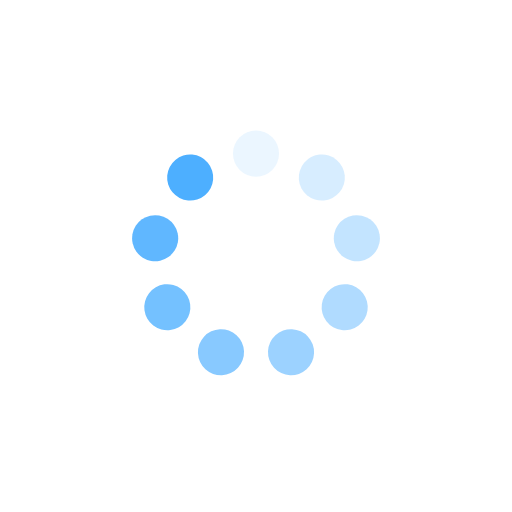
t = 0.00 s
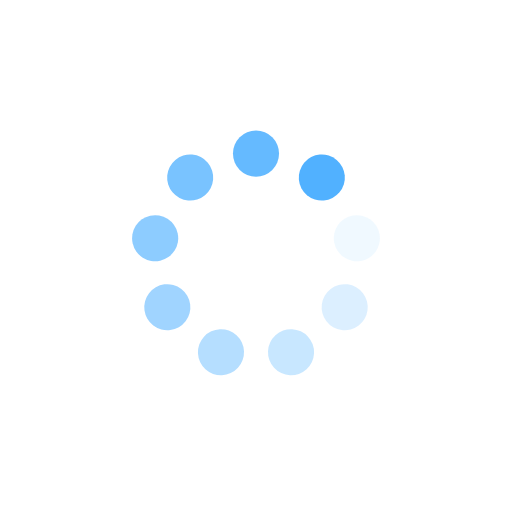
t = 0.43 s
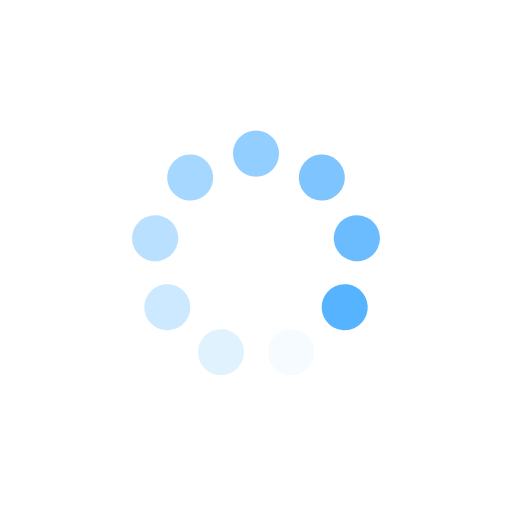
t = 0.86 s
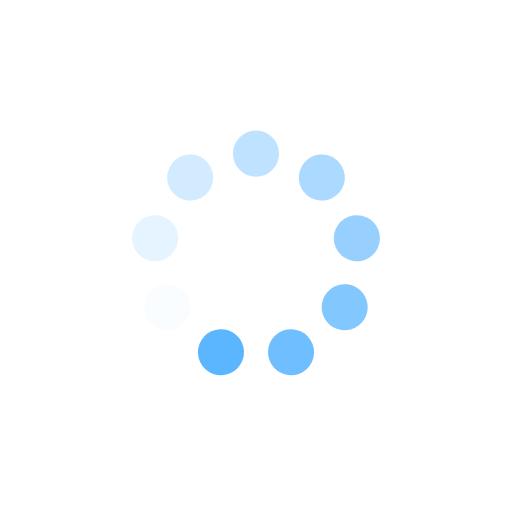
t = 1.29 s

The animated SVG that drew these frames (rendered in a browser with its animation timeline set to each time). Animation: 9 SMIL elements (animate=9); one cycle of 1.72 s, repeats indefinitely.

<?xml version="1.0" encoding="utf-8"?>
<svg xmlns="http://www.w3.org/2000/svg" xmlns:xlink="http://www.w3.org/1999/xlink" style="margin: auto; background: none; display: block; shape-rendering: auto;" width="324px" height="324px" viewBox="0 0 100 100" preserveAspectRatio="xMidYMid">
<g transform="rotate(0 50 50)">
  <rect x="45.5" y="25.5" rx="4.5" ry="4.5" width="9" height="9" fill="#4dafff">
    <animate attributeName="opacity" values="1;0" keyTimes="0;1" dur="1.7241379310344827s" begin="-1.532567049808429s" repeatCount="indefinite"></animate>
  </rect>
</g><g transform="rotate(40 50 50)">
  <rect x="45.5" y="25.5" rx="4.5" ry="4.5" width="9" height="9" fill="#4dafff">
    <animate attributeName="opacity" values="1;0" keyTimes="0;1" dur="1.7241379310344827s" begin="-1.3409961685823752s" repeatCount="indefinite"></animate>
  </rect>
</g><g transform="rotate(80 50 50)">
  <rect x="45.5" y="25.5" rx="4.5" ry="4.5" width="9" height="9" fill="#4dafff">
    <animate attributeName="opacity" values="1;0" keyTimes="0;1" dur="1.7241379310344827s" begin="-1.1494252873563218s" repeatCount="indefinite"></animate>
  </rect>
</g><g transform="rotate(120 50 50)">
  <rect x="45.5" y="25.5" rx="4.5" ry="4.5" width="9" height="9" fill="#4dafff">
    <animate attributeName="opacity" values="1;0" keyTimes="0;1" dur="1.7241379310344827s" begin="-0.9578544061302681s" repeatCount="indefinite"></animate>
  </rect>
</g><g transform="rotate(160 50 50)">
  <rect x="45.5" y="25.5" rx="4.5" ry="4.5" width="9" height="9" fill="#4dafff">
    <animate attributeName="opacity" values="1;0" keyTimes="0;1" dur="1.7241379310344827s" begin="-0.7662835249042145s" repeatCount="indefinite"></animate>
  </rect>
</g><g transform="rotate(200 50 50)">
  <rect x="45.5" y="25.5" rx="4.5" ry="4.5" width="9" height="9" fill="#4dafff">
    <animate attributeName="opacity" values="1;0" keyTimes="0;1" dur="1.7241379310344827s" begin="-0.5747126436781609s" repeatCount="indefinite"></animate>
  </rect>
</g><g transform="rotate(240 50 50)">
  <rect x="45.5" y="25.5" rx="4.5" ry="4.5" width="9" height="9" fill="#4dafff">
    <animate attributeName="opacity" values="1;0" keyTimes="0;1" dur="1.7241379310344827s" begin="-0.38314176245210724s" repeatCount="indefinite"></animate>
  </rect>
</g><g transform="rotate(280 50 50)">
  <rect x="45.5" y="25.5" rx="4.5" ry="4.5" width="9" height="9" fill="#4dafff">
    <animate attributeName="opacity" values="1;0" keyTimes="0;1" dur="1.7241379310344827s" begin="-0.19157088122605362s" repeatCount="indefinite"></animate>
  </rect>
</g><g transform="rotate(320 50 50)">
  <rect x="45.5" y="25.5" rx="4.5" ry="4.5" width="9" height="9" fill="#4dafff">
    <animate attributeName="opacity" values="1;0" keyTimes="0;1" dur="1.7241379310344827s" begin="0s" repeatCount="indefinite"></animate>
  </rect>
</g>
<!-- [ldio] generated by https://loading.io/ --></svg>
